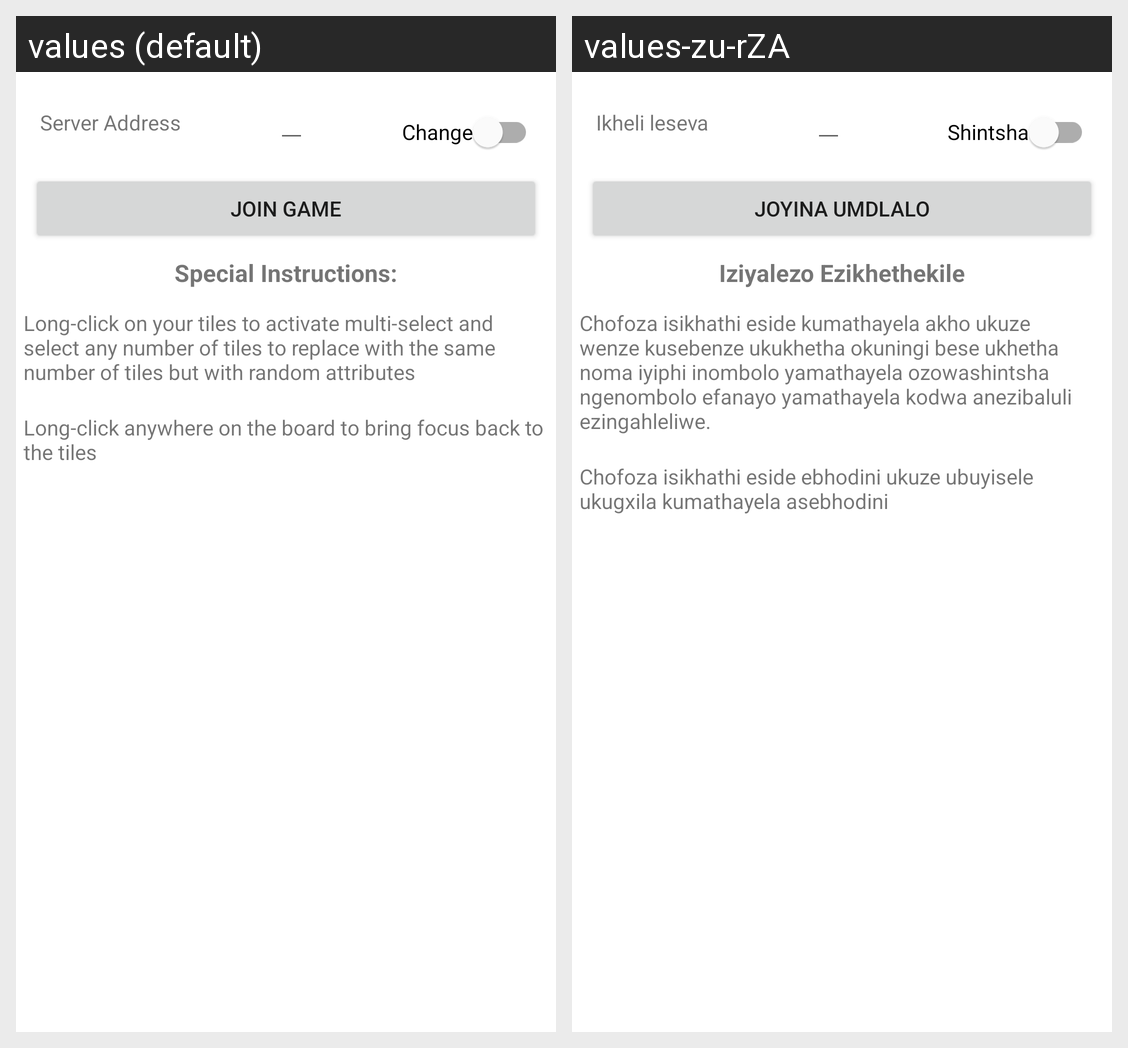

The Android screen above is rendered under two locales of the same app. Produce the string resources it draws, with the default and per-locale values.
Android screen res/layout/fragment_begin.xml rendered under 2 locales, left to right: values (default), values-zu-rZA. Device: Nexus 5 (rendered at 1080×1920; each locale shown at half size, 540×960, under a caption strip naming it); theme Theme.Qwirkle.
Strings drawn on this screen, with the default value and each locale's value (text and hints the layout hard-codes, and strings that could not be matched under every locale, appear in the picture but are not listed):

btn_start_game
  values: Join Game
  values-zu-rZA: Joyina Umdlalo

server_address
  values: Server Address
  values-zu-rZA: Ikheli leseva

long_click_to_multi_select
  values: Long-click on your tiles to activate multi-select and select any number of tiles to replace with the same number of tiles but with random attributes
  values-zu-rZA: Chofoza isikhathi eside kumathayela akho ukuze wenze kusebenze ukukhetha okuningi bese ukhetha noma iyiphi inombolo yamathayela ozowashintsha ngenombolo efanayo yamathayela kodwa anezibaluli ezingahleliwe.

long_click_to_focus
  values: Long-click anywhere on the board to bring focus back to the tiles
  values-zu-rZA: Chofoza isikhathi eside ebhodini ukuze ubuyisele ukugxila kumathayela asebhodini

special_instructions
  values: Special Instructions:
  values-zu-rZA: Iziyalezo Ezikhethekile

enable
  values: Change
  values-zu-rZA: Shintsha
